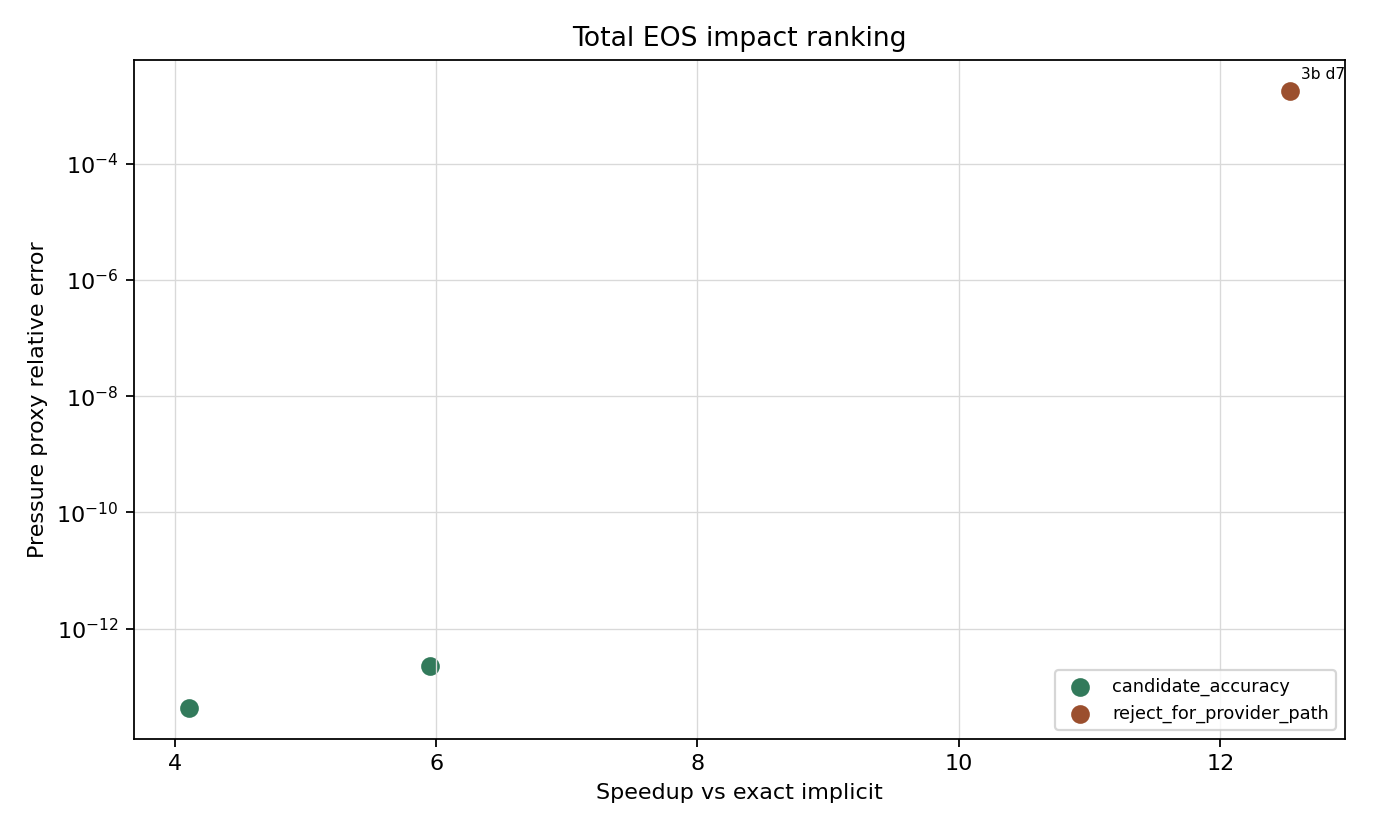

The table this chart was drawn from, first rows:
case_id, topology_id, closure_name, ares_assoc_rel_error, ares_total_abs_error, ares_total_rel_error, pressure_proxy_abs_error, pressure_proxy_rel_error, mu_proxy_max_abs_error, fugacity_proxy_max_abs_error, exact_implicit_elapsed_seconds, closure_elapsed_seconds, speedup_vs_exact_implicit, exact_iteration_count, evidence_band
pure_2b_low_total_context, 2B, damped_picard_7_05, 8.230437667975067e-14, 8.881784197001252e-15, 8.230341150990946e-14, 2.671474153004283e-16, 4.330909240905602e-14, 0.0, 0.0, 0.0008247, 0.0002006, 4.111, 38, candidate_accuracy
pure_3b_moderate_total_context, 3B, damped_picard_7_05, 0.00111, 0.0007031, 0.00111, 9.709152054625247e-05, 0.001811, 0.02478, 3.804933674536495e-06, 0.001328, 0.000106, 12.53, 70, reject_for_provider_path
pure_4c_moderate_total_context, 4C, damped_picard_7_05, 9.563342355078661e-15, 1.1102230246251565e-14, 9.563331575441126e-15, 2.1649348980190553e-14, 2.2494598181011004e-13, 8.881784197001252e-12, 2.0562254190190175e-18, 0.0007663, 0.0001287, 5.954, 28, candidate_accuracy
